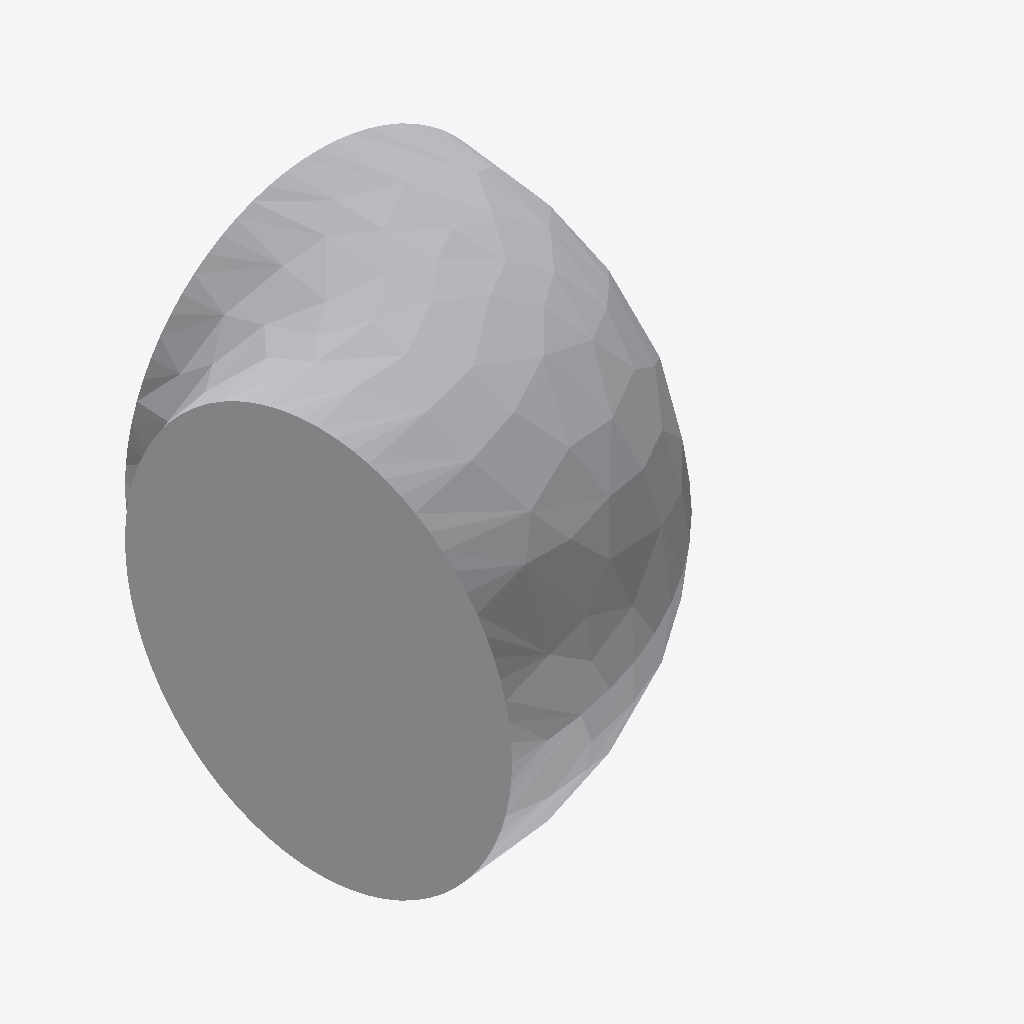
Isometric view of an IFC building model (IFC-SPF (STEP), schema IFC4, length unit millimetre), seen from the south-west, elements coloured by IFC class: 1 other element (light grey).
Extent 0.034 m × 0.034 m × 0.030 m (x, y, z). Elements (1): 1 IfcPipeFitting.

HEADER;
FILE_DESCRIPTION(('GeoIFCNet file'),'');
FILE_NAME('','1995-11-18T09:00:00',('YaMiSo'),('XUT_BIM606'),'ifcopenshell 0.7.0','','None');
FILE_SCHEMA(('IFC4'));
ENDSEC;
DATA;
#1=IFCPROJECT('36NckdjRr55PVcgE29YdkW',$,'My Project',$,$,$,$,(#67),#45);
#84=IFCSITE('06MMyDrMvB1wcxmtdFH6Zx',#83,'My Site',$,$,$,$,$,$,$,$,$,$,$);
#82=IFCPIPEFITTING('29574egNLFAgKUzJuIKvWc',#51,$,$,$,#93,#81,$,$);
ENDSEC;
